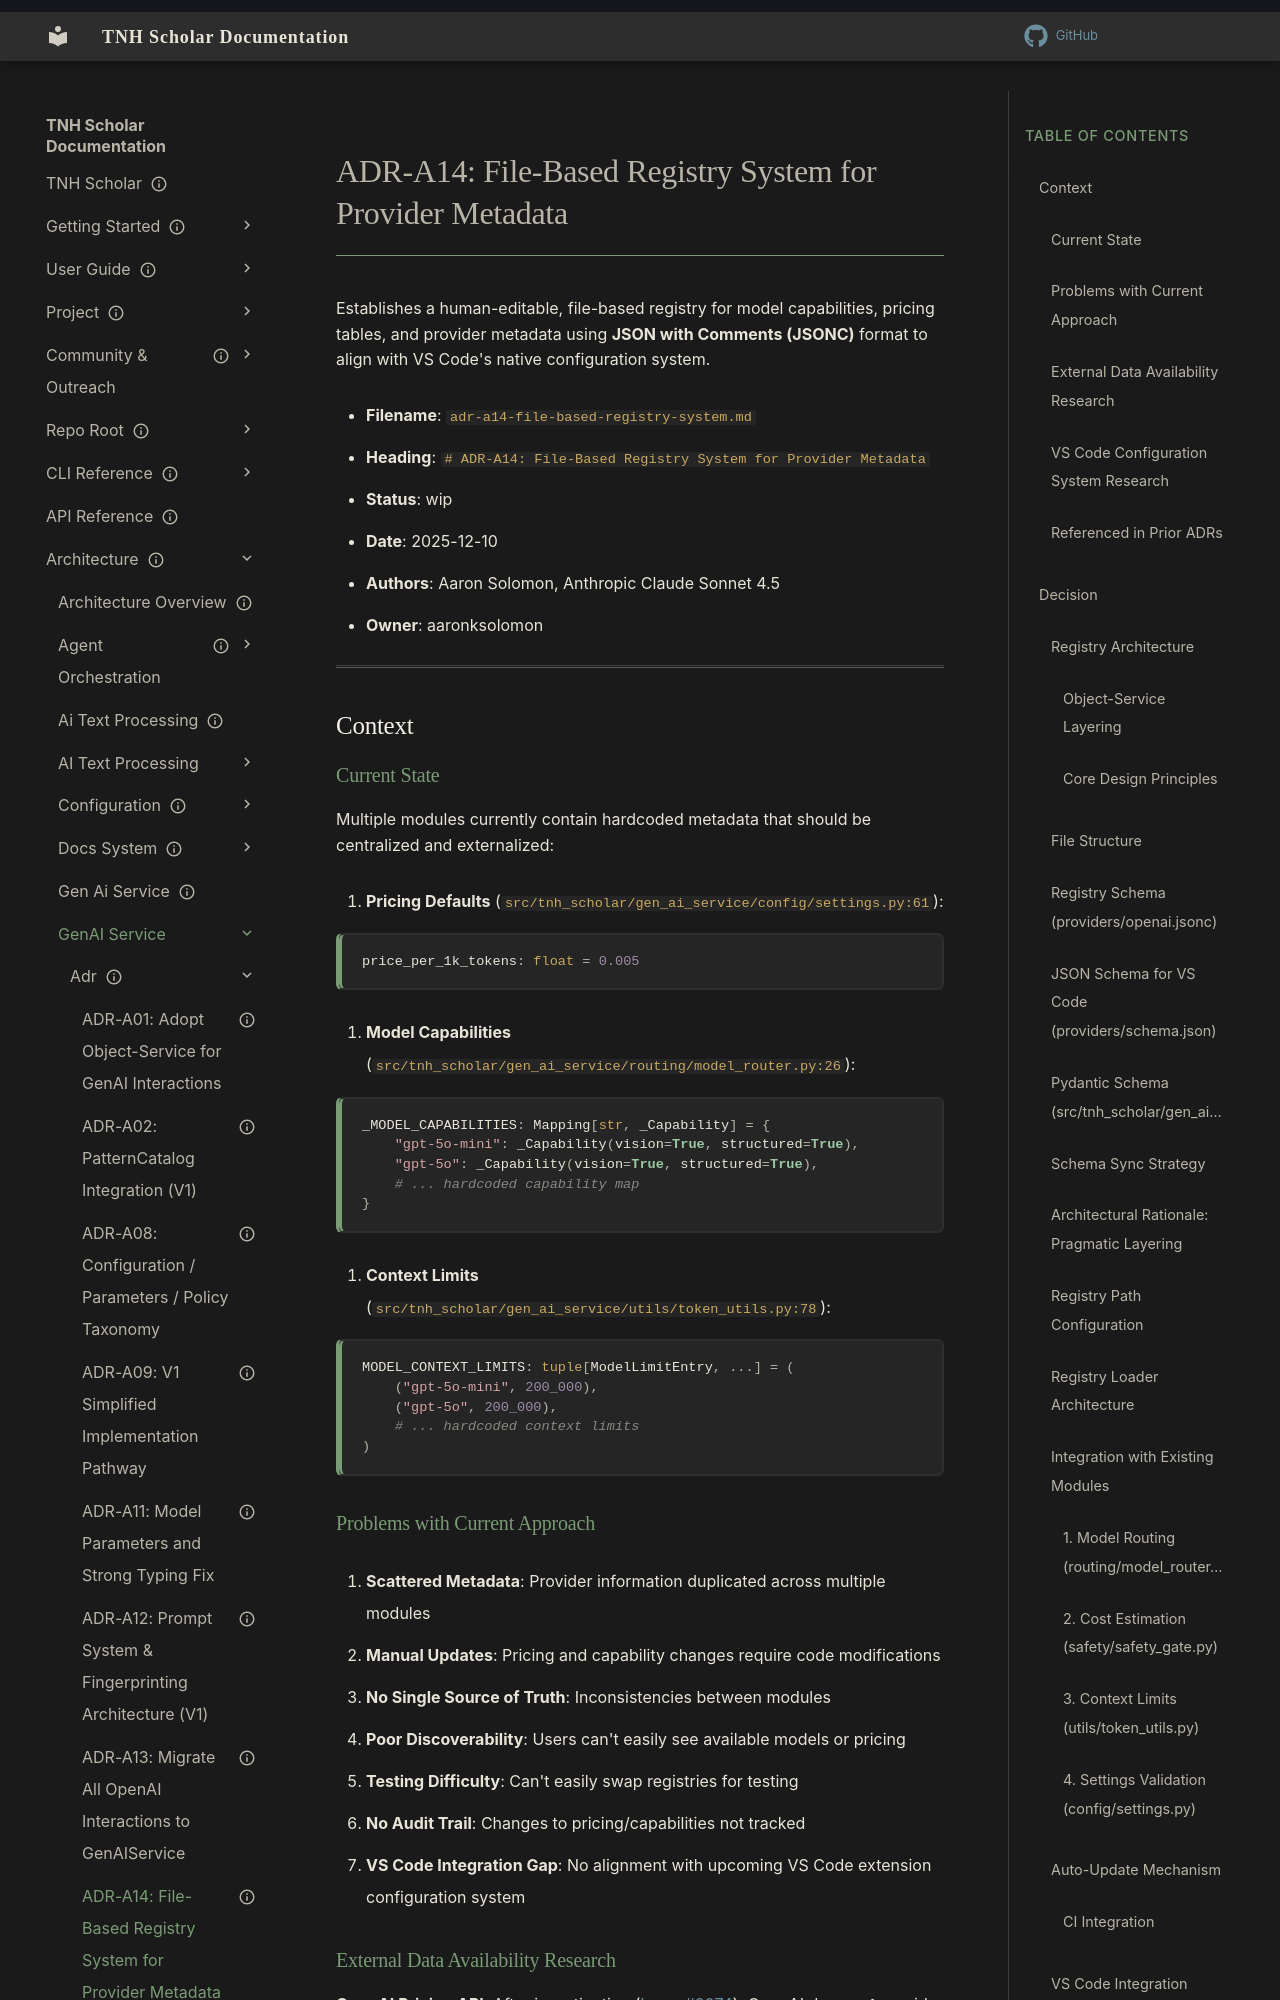

repository: aaronksolomon/tnh-scholar · page: architecture/gen-ai-service/adr/adr-a14-file-based-registry-system/index.html · generator: mkdocs

---
title: "ADR-A14: File-Based Registry System for Provider Metadata"
description: "Establishes a JSONC-based registry system for model capabilities, pricing, and provider metadata with auto-update mechanisms, aligned with VS Code's native configuration format."
owner: "aaronksolomon"
author: "Aaron Solomon, Anthropic Claude Sonnet 4.5"
status: wip
created: "2025-12-10"
---
# ADR-A14: File-Based Registry System for Provider Metadata

Establishes a human-editable, file-based registry for model capabilities, pricing tables, and provider metadata using **JSON with Comments (JSONC)** format to align with VS Code's native configuration system.

- **Filename**: `adr-a14-file-based-registry-system.md`
- **Heading**: `# ADR-A14: File-Based Registry System for Provider Metadata`
- **Status**: wip
- **Date**: 2025-12-10
- **Authors**: Aaron Solomon, Anthropic Claude Sonnet 4.5
- **Owner**: aaronksolomon

---

## Context

### Current State

Multiple modules currently contain hardcoded metadata that should be centralized and externalized:

1. **Pricing Defaults** (`src/tnh_scholar/gen_ai_service/config/settings.py:61`):

   ```python
   price_per_1k_tokens: float = 0.005
   ```

2. **Model Capabilities** (`src/tnh_scholar/gen_ai_service/routing/model_router.py:26`):

   ```python
   _MODEL_CAPABILITIES: Mapping[str, _Capability] = {
       "gpt-5o-mini": _Capability(vision=True, structured=True),
       "gpt-5o": _Capability(vision=True, structured=True),
       # ... hardcoded capability map
   }
   ```

3. **Context Limits** (`src/tnh_scholar/gen_ai_service/utils/token_utils.py:78`):

   ```python
   MODEL_CONTEXT_LIMITS: tuple[ModelLimitEntry, ...] = (
       ("gpt-5o-mini", 200_000),
       ("gpt-5o", 200_000),
       # ... hardcoded context limits
   )
   ```

### Problems with Current Approach

1. **Scattered Metadata**: Provider information duplicated across multiple modules
2. **Manual Updates**: Pricing and capability changes require code modifications
3. **No Single Source of Truth**: Inconsistencies between modules
4. **Poor Discoverability**: Users can't easily see available models or pricing
5. **Testing Difficulty**: Can't easily swap registries for testing
6. **No Audit Trail**: Changes to pricing/capabilities not tracked
7. **VS Code Integration Gap**: No alignment with upcoming VS Code extension configuration system
